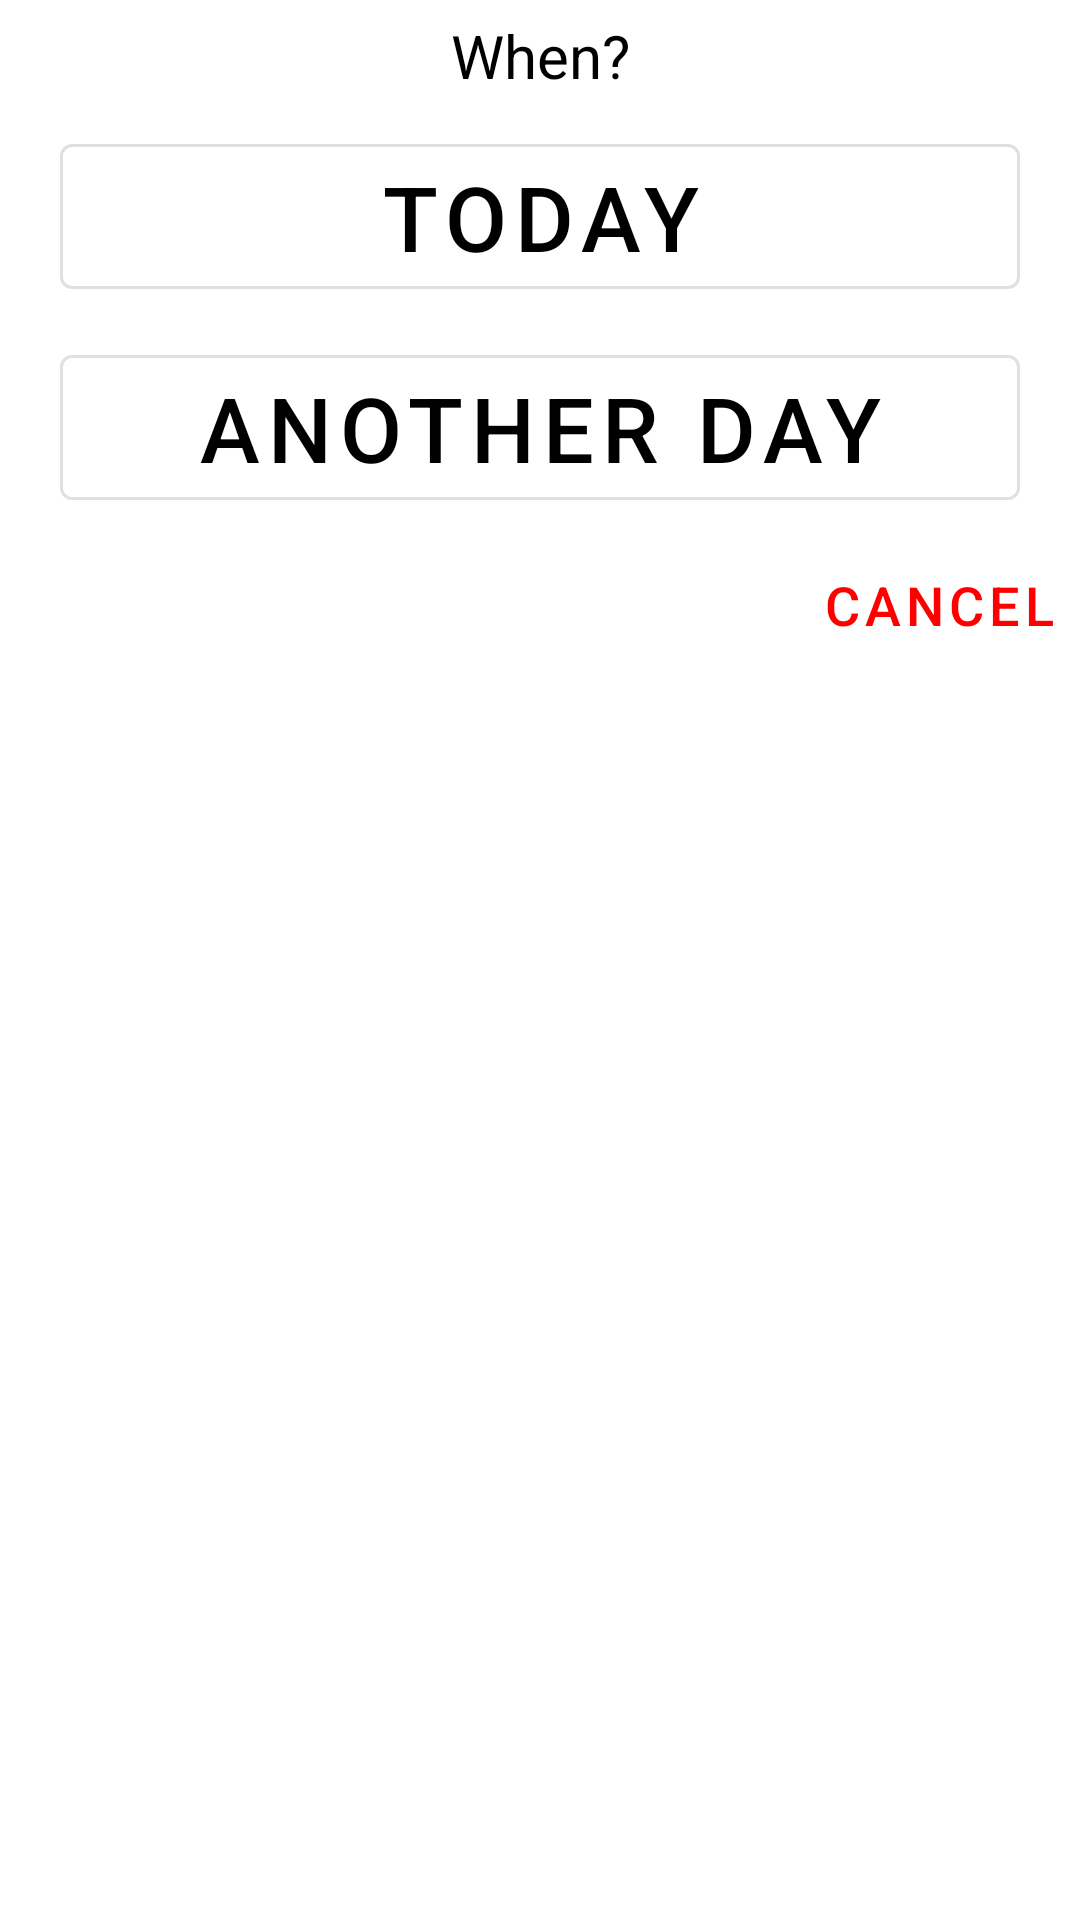

This screen was rendered from an Android layout file. Write that file and the resources it references.
<!-- AndroidManifest.xml: application theme AppTheme -->
<!-- res/layout/date_select_dialog.xml -->
<?xml version="1.0" encoding="utf-8"?>
<LinearLayout xmlns:android="http://schemas.android.com/apk/res/android"
    android:orientation="vertical"
    android:layout_width="match_parent"
    android:layout_height="match_parent">

    <TextView
        android:layout_width="match_parent"
        android:layout_height="wrap_content"
        android:gravity="center"
        android:text="@string/date_q"
        android:textColor="@color/black"
        android:textSize="20dp"
        android:layout_margin="5dp"
        />

    <com.google.android.material.button.MaterialButton
        android:id="@+id/today_button"
        android:layout_width="match_parent"
        android:layout_height="wrap_content"
        style="@style/Widget.MaterialComponents.Button.OutlinedButton"
        android:text="@string/today"
        android:textSize="30dp"
        android:layout_marginTop="5dp"
        android:layout_marginLeft="20dp"
        android:layout_marginRight="20dp"
        android:layout_marginBottom="5dp"
        />

    <com.google.android.material.button.MaterialButton
        android:id="@+id/another_day_button"
        android:layout_width="match_parent"
        android:layout_height="wrap_content"
        style="@style/Widget.MaterialComponents.Button.OutlinedButton"
        android:text="@string/another_day"
        android:textSize="30dp"
        android:layout_marginTop="5dp"
        android:layout_marginLeft="20dp"
        android:layout_marginRight="20dp"
        android:layout_marginBottom="5dp"
        />

    <LinearLayout
        android:layout_width="match_parent"
        android:layout_height="wrap_content"
        android:orientation="horizontal"
        android:layout_gravity="right"
        android:gravity="right"
        >

        <com.google.android.material.button.MaterialButton
            android:id="@+id/cancel_button"
            android:layout_width="wrap_content"
            android:layout_height="wrap_content"
            style="@style/Widget.MaterialComponents.Button.TextButton"
            android:text="@string/cancel"
            android:textSize="18dp"
            android:textColor="@color/red"
            />

    </LinearLayout>

</LinearLayout>
<!-- resources referenced by this layout -->
<resources>
  <color name="black">#000000</color>
  <color name="red">#FF0000</color>
  <string name="another_day">another day</string>
  <string name="cancel">cancel</string>
  <string name="date_q">When?</string>
  <string name="today">today</string>
  <style name="AppTheme" parent="Theme.MaterialComponents.Light.NoActionBar">
          
          <item name="colorPrimary">@color/black</item>
          <item name="colorPrimaryDark">@color/black</item>
          <item name="colorAccent">@color/black</item>
      </style>
</resources>
